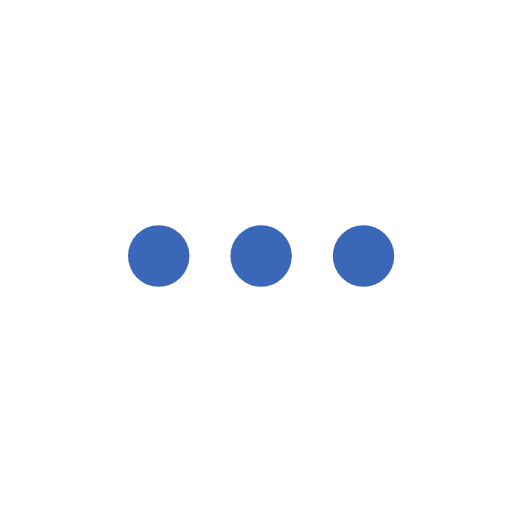
t = 0.00 s
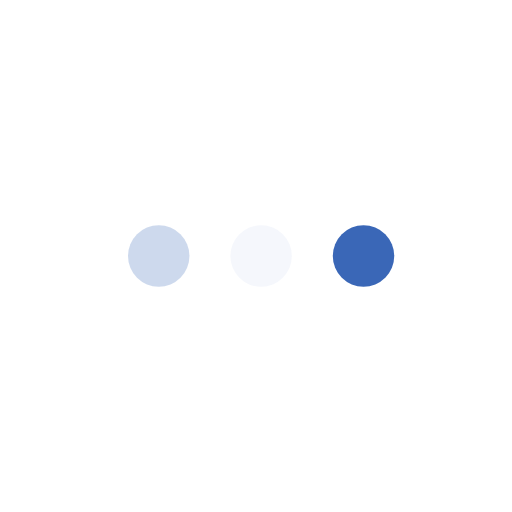
t = 0.23 s
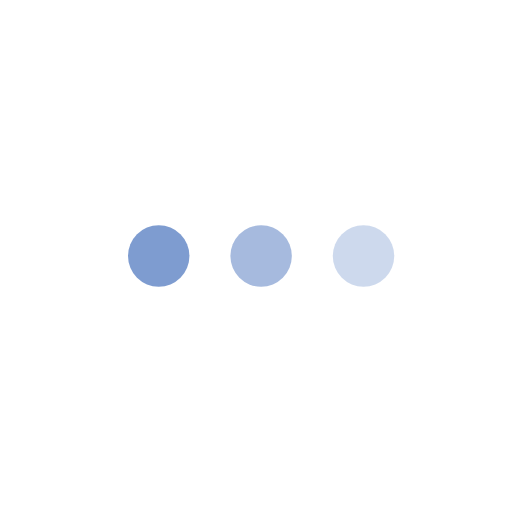
t = 0.43 s
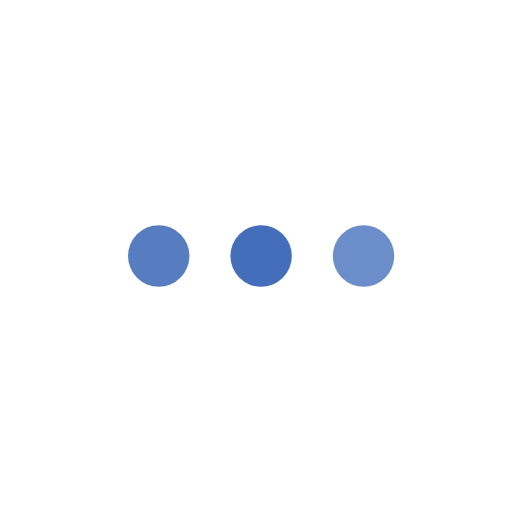
t = 0.68 s
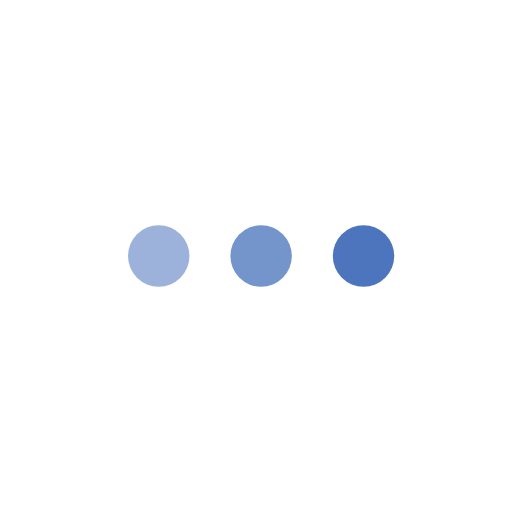
t = 0.85 s
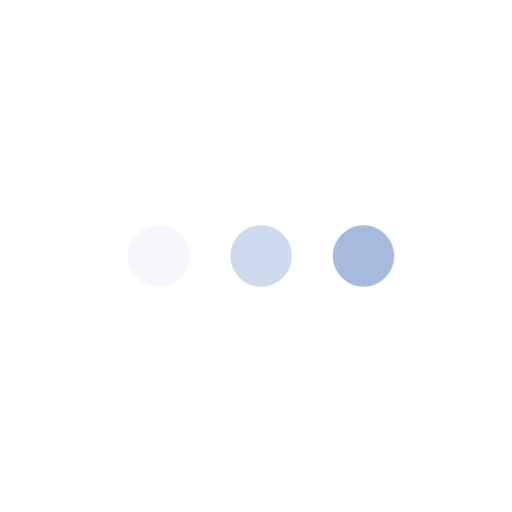
t = 1.08 s

The animated SVG that drew these frames (rendered in a browser with its animation timeline set to each time). Animation: 3 SMIL elements (animate=3); one cycle of 1.30 s, repeats indefinitely.

<svg version="1.1" id="L4" xmlns="http://www.w3.org/2000/svg" xmlns:xlink="http://www.w3.org/1999/xlink" x="0px" y="0px"
     viewBox="0 0 100 100" enable-background="new 0 0 0 0" xml:space="preserve">
  <circle fill="#3a67b7" stroke="none" cx="31" cy="50" r="6">
    <animate
      attributeName="opacity"
      dur="1s"
      values="0;1;0"
      repeatCount="indefinite"
      begin="0.1"/>    
  </circle>
  <circle fill="#3a67b7" stroke="none" cx="51" cy="50" r="6">
    <animate
      attributeName="opacity"
      dur="1s"
      values="0;1;0"
      repeatCount="indefinite" 
      begin="0.2"/>       
  </circle>
  <circle fill="#3a67b7" stroke="none" cx="71" cy="50" r="6">
    <animate
      attributeName="opacity"
      dur="1s"
      values="0;1;0"
      repeatCount="indefinite" 
      begin="0.3"/>     
  </circle>
</svg>
